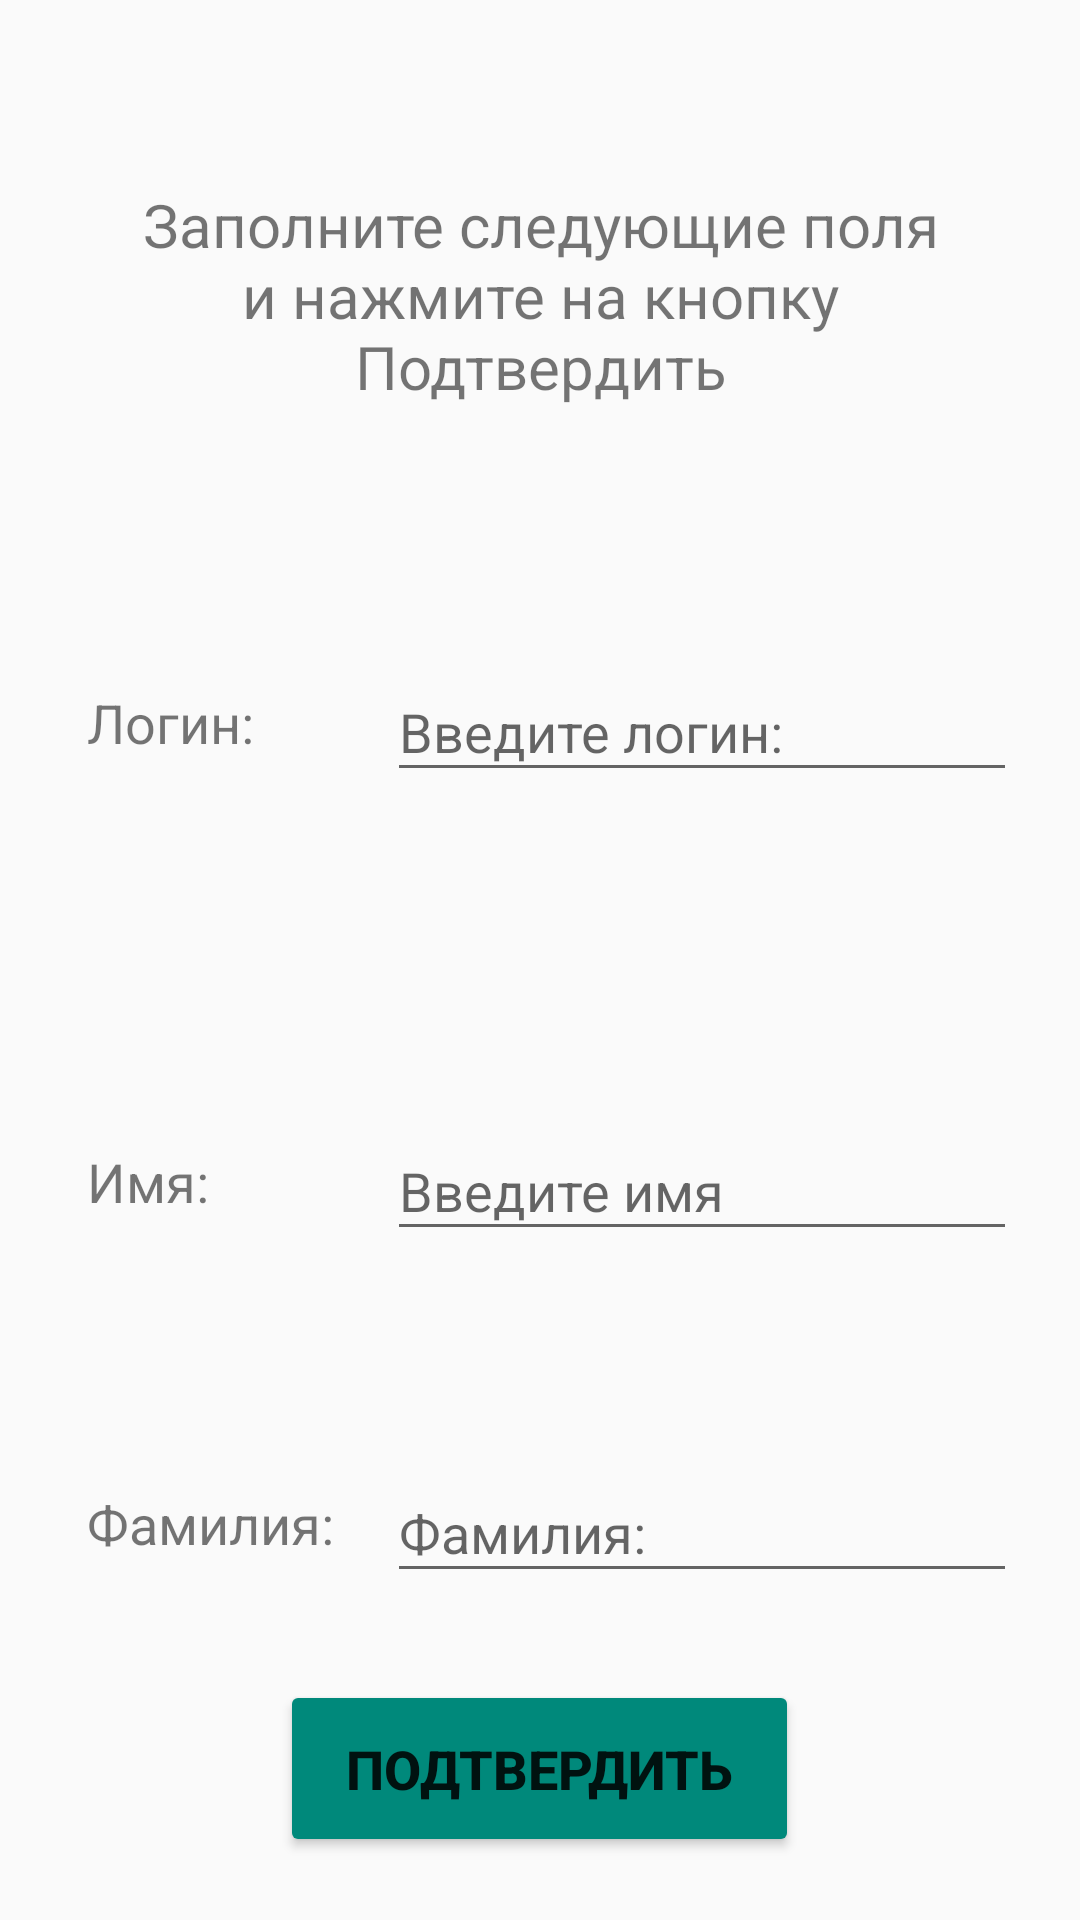

Layout XML and referenced resources for this Android screen:
<!-- AndroidManifest.xml: application theme AppTheme -->
<!-- res/layout/activity_registration.xml -->
<?xml version="1.0" encoding="utf-8"?>
<RelativeLayout
    xmlns:android="http://schemas.android.com/apk/res/android"
    xmlns:tools="http://schemas.android.com/tools"
    android:layout_width="match_parent"
    android:layout_height="match_parent">

    <TextView
        android:id="@+id/descText"
        android:layout_width="302dp"
        android:layout_height="107dp"
        android:layout_alignParentTop="true"
        android:layout_centerHorizontal="true"
        android:layout_marginTop="45dp"
        android:gravity="center"
        android:text="@string/enter_confirm"
        android:textSize="20sp" />



    <TextView
        android:id="@+id/loginField"
        android:layout_width="100dp"
        android:layout_height="46dp"
        android:layout_alignParentTop="true"
        android:layout_alignStart="@+id/descText"
        android:layout_alignLeft="@id/descText"
        android:layout_marginTop="218dp"
        android:gravity="center_vertical"
        android:text="@string/login"
        android:textSize="18sp" />


    <TextView
        android:id="@+id/nameField"
        android:layout_width="100dp"
        android:layout_height="46dp"
        android:layout_alignParentBottom="true"
        android:layout_alignStart="@+id/descText"
        android:layout_alignLeft="@id/descText"
        android:layout_marginBottom="223dp"
        android:gravity="center_vertical"
        android:text="@string/name"
        android:textSize="18sp" />

    <TextView
        android:id="@+id/surnameField"
        android:layout_width="100dp"
        android:layout_height="46dp"
        android:layout_alignLeft="@+id/descText"
        android:layout_alignParentBottom="true"
        android:layout_alignStart="@+id/descText"
        android:layout_marginBottom="109dp"
        android:gravity="center_vertical"
        android:text="@string/surname"
        android:textSize="18sp" />

    <android.support.design.widget.TextInputLayout
        android:id="@+id/textLog"
        style="@style/TextInputLayoutStyle"
        android:layout_toRightOf="@id/loginField"
        android:layout_toEndOf="@id/loginField"
        android:layout_alignBottom="@+id/loginField">

        <EditText
            android:id="@+id/loginText"
            android:layout_width="wrap_content"
            android:layout_height="wrap_content"
            android:ems="10"
            android:hint="@string/enter_login"
            android:inputType="textPersonName"
            android:text="" />
    </android.support.design.widget.TextInputLayout>


    <android.support.design.widget.TextInputLayout
        android:id="@+id/textName"
        style="@style/TextInputLayoutStyle"
        android:layout_alignBottom="@+id/nameField"
        android:layout_toEndOf="@+id/nameField"
        android:layout_toRightOf="@+id/nameField">

    <EditText
        android:id="@+id/nameText"
        android:layout_width="wrap_content"
        android:layout_height="wrap_content"
        android:hint="@string/enter_name"
        android:ems="10"
        android:inputType="textPersonName"
        android:text="" />
    </android.support.design.widget.TextInputLayout>
    <android.support.design.widget.TextInputLayout
        android:id="@+id/textSur"
        style="@style/TextInputLayoutStyle"
        android:layout_alignBottom="@+id/surnameField"
        android:layout_toEndOf="@+id/surnameField"
        android:layout_toRightOf="@+id/surnameField">

    <EditText
        android:id="@+id/surnameText"
        android:layout_width="wrap_content"
        android:layout_height="wrap_content"
        android:hint="@string/surname"
        android:ems="10"
        android:inputType="textPersonName"
        android:text="" />
    </android.support.design.widget.TextInputLayout>

    <Button
        android:id="@+id/registration"
        android:layout_width="173dp"
        android:layout_height="59dp"
        android:layout_alignParentBottom="true"
        android:layout_centerHorizontal="true"
        android:layout_marginBottom="21dp"
        android:text="@string/confirm"
        android:textSize="18sp"
        android:textStyle="bold" />

</RelativeLayout>
<!-- resources referenced by this layout -->
<resources>
  <string name="confirm">Подтвердить</string>
  <string name="enter_confirm">Заполните следующие поля\nи нажмите на кнопку\n"Подтвердить"</string>
  <string name="enter_login">Введите логин:</string>
  <string name="enter_name">Введите имя</string>
  <string name="login">Логин:</string>
  <string name="name">Имя:</string>
  <string name="surname">Фамилия:</string>
  <style name="TextInputLayoutStyle">
          <item name="android:layout_height">wrap_content</item>
          <item name="android:layout_width">match_parent</item>
      </style>
  <style name="AppTheme" parent="Theme.AppCompat.Light.DarkActionBar">
          <item name="colorPrimary">#009688</item>
          <item name="colorPrimaryDark">#00796B</item>
          <item name="colorAccent">#039BE5</item>
          <item name="colorButtonNormal">#00897B</item>
      </style>
</resources>
